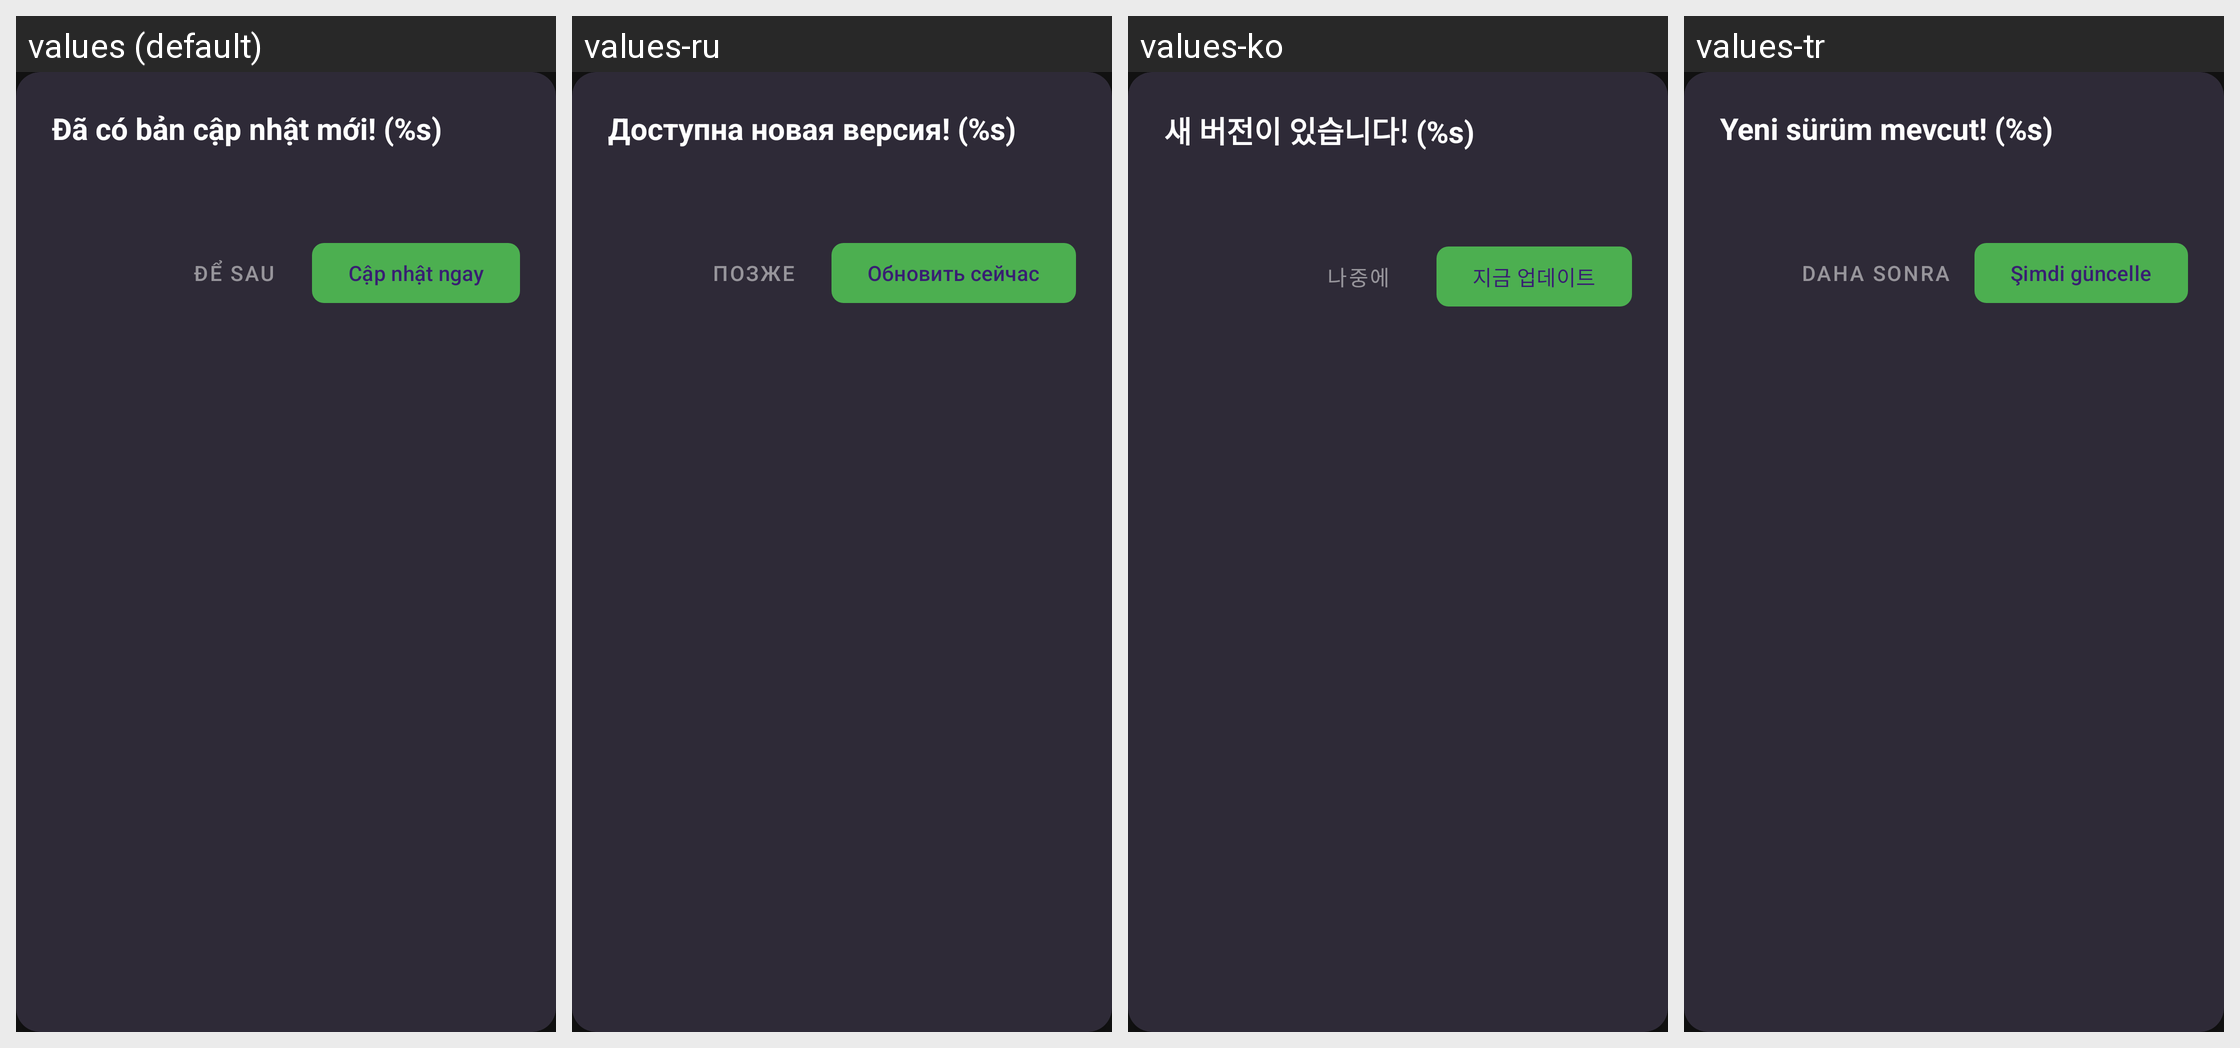

The same Android screen rendered under several of its app's locales, left to right. List the strings drawn on it with the default value and each locale's translation.
Android screen res/layout/dialog_update.xml rendered under 4 locales, left to right: values (default), values-ru, values-ko, values-tr. Device: Nexus 5 (rendered at 1080×1920; each locale shown at half size, 540×960, under a caption strip naming it); theme Theme.KeyViewerOverlay.
Other locales in the repository, not shown: values-en, values-es, values-ja, values-zh.
Strings drawn on this screen, with the default value and each locale's value (text and hints the layout hard-codes, and strings that could not be matched under every locale, appear in the picture but are not listed):

update_available_title
  values: Đã có bản cập nhật mới! (%s)
  values-ru: Доступна новая версия! (%s)
  values-ko: 새 버전이 있습니다! (%s)
  values-tr: Yeni sürüm mevcut! (%s)

update_btn_later
  values: Để sau
  values-ru: Позже
  values-ko: 나중에
  values-tr: Daha sonra

update_btn_now
  values: Cập nhật ngay
  values-ru: Обновить сейчас
  values-ko: 지금 업데이트
  values-tr: Şimdi güncelle
